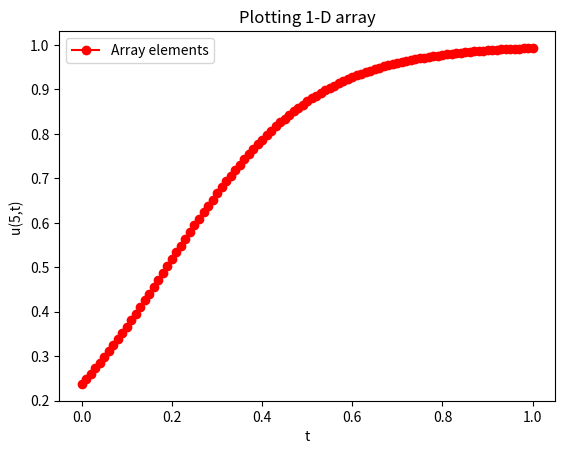

Write Python code to recreate this figure.
import numpy as np
M=100
N=100
T=1
#mesh in space
x=np.linspace(0,1,N+1)
#mesh in time
t=np.linspace(0,T,M+1)
#les coefficients
D=0.0000001 #diffusion coefficient (le schéma est stable lorsque D*N²<<s)
s=6 #intesity

p=D*(T/M)*(N**2)
q=s*(T/M)

u=np.zeros((M+1,N+1)) # matrice pour stocker les données de u(x,t),
# la i'eme ligne de la matrice correspond à u en fonction de x à l'instant ti

#Rq: le premier coefficient de la fonction u est x et le deuxiéme est t ,
# mais dans notre code , le premier coefficient de la matrice u correspond à t et le deuxiéme correspond à x.

B=np.zeros(N+1) # les coefficients B(i) de la diagonale de la matrice A
A=np.zeros((M+1,N+1)) # la matrice tridiagonale A pour la résolution de systéme linéaire

#résolution du système d'équations
from numpy.linalg import solve

# u(x,0) = 1/(1 + exp(x))² ; 0 ≤ x ≤ 1 (les conditions au bord pour le temps)
for i in range(N + 1):
    u[0][i] = 1 / ((1 + np.exp(i / N)) ** 2)

# les coefficients de la matrice A (à linstant 0)
for i in range(1,N):
    B[i]=1+2*p-q*(1-u[0][i]) #les coefficients de la diagonale de A à linstant 0
    A[i,i-1]=-p
    A[i,i+1]=-p
    A[i,i]=B[i]
#les coefficients de A qui ne sont pas calculés dans la derniére boucle
B[0]=1+2*p-q*(1-u[0][0])
B[N]=1+2*p-q*(1-u[0][N])
A[0,1]=-p
A[0,0]=B[0]
A[N,N]=B[N]

#Boucle pour faire la resolution du sytéme linéaire à chaque instant ti
# puis stocker la i'éme résolution dans la i'éme ligne de la matrice u
for n in range(M):
    for i in range(N+1):#boucle pour recalculer les coefficients de la diagonale de la matrice A à l'instant ti
        B[i] = 1+2*p-q*(1-u[n][i])
        A[i,i]=B[i]
    # les conditions au bord pour l'espace à chaque instant ti
    u[n][0]=1/(1+np.exp(5*n*T/M))**2  #u(0,t) = 1/(1 + exp(5t))²  0 ≤ t ≤ T
    u[n][N]=1/(1+np.exp(1-(5*n*T)/M))**2 #u(1,t) = 1/(1 + exp(1-5t))²  0 ≤ t ≤ T
    u[n+1]=solve(A,u[n])

for i in range (M+1):
    u[i][0]=u[i][1]

u=np.transpose(u) # faire la transposé de la matrice u pour representer u(x,t)

#visualisation de la fonction temperature u
import matplotlib.pyplot as plt

fig = plt.figure()

plt.title("Plotting 1-D array")
plt.xlabel("t")
plt.ylabel("u(5,t) ")
plt.plot(t,u[:][5] , color = "red", marker = "o", label = "Array elements")
plt.legend()
plt.show()